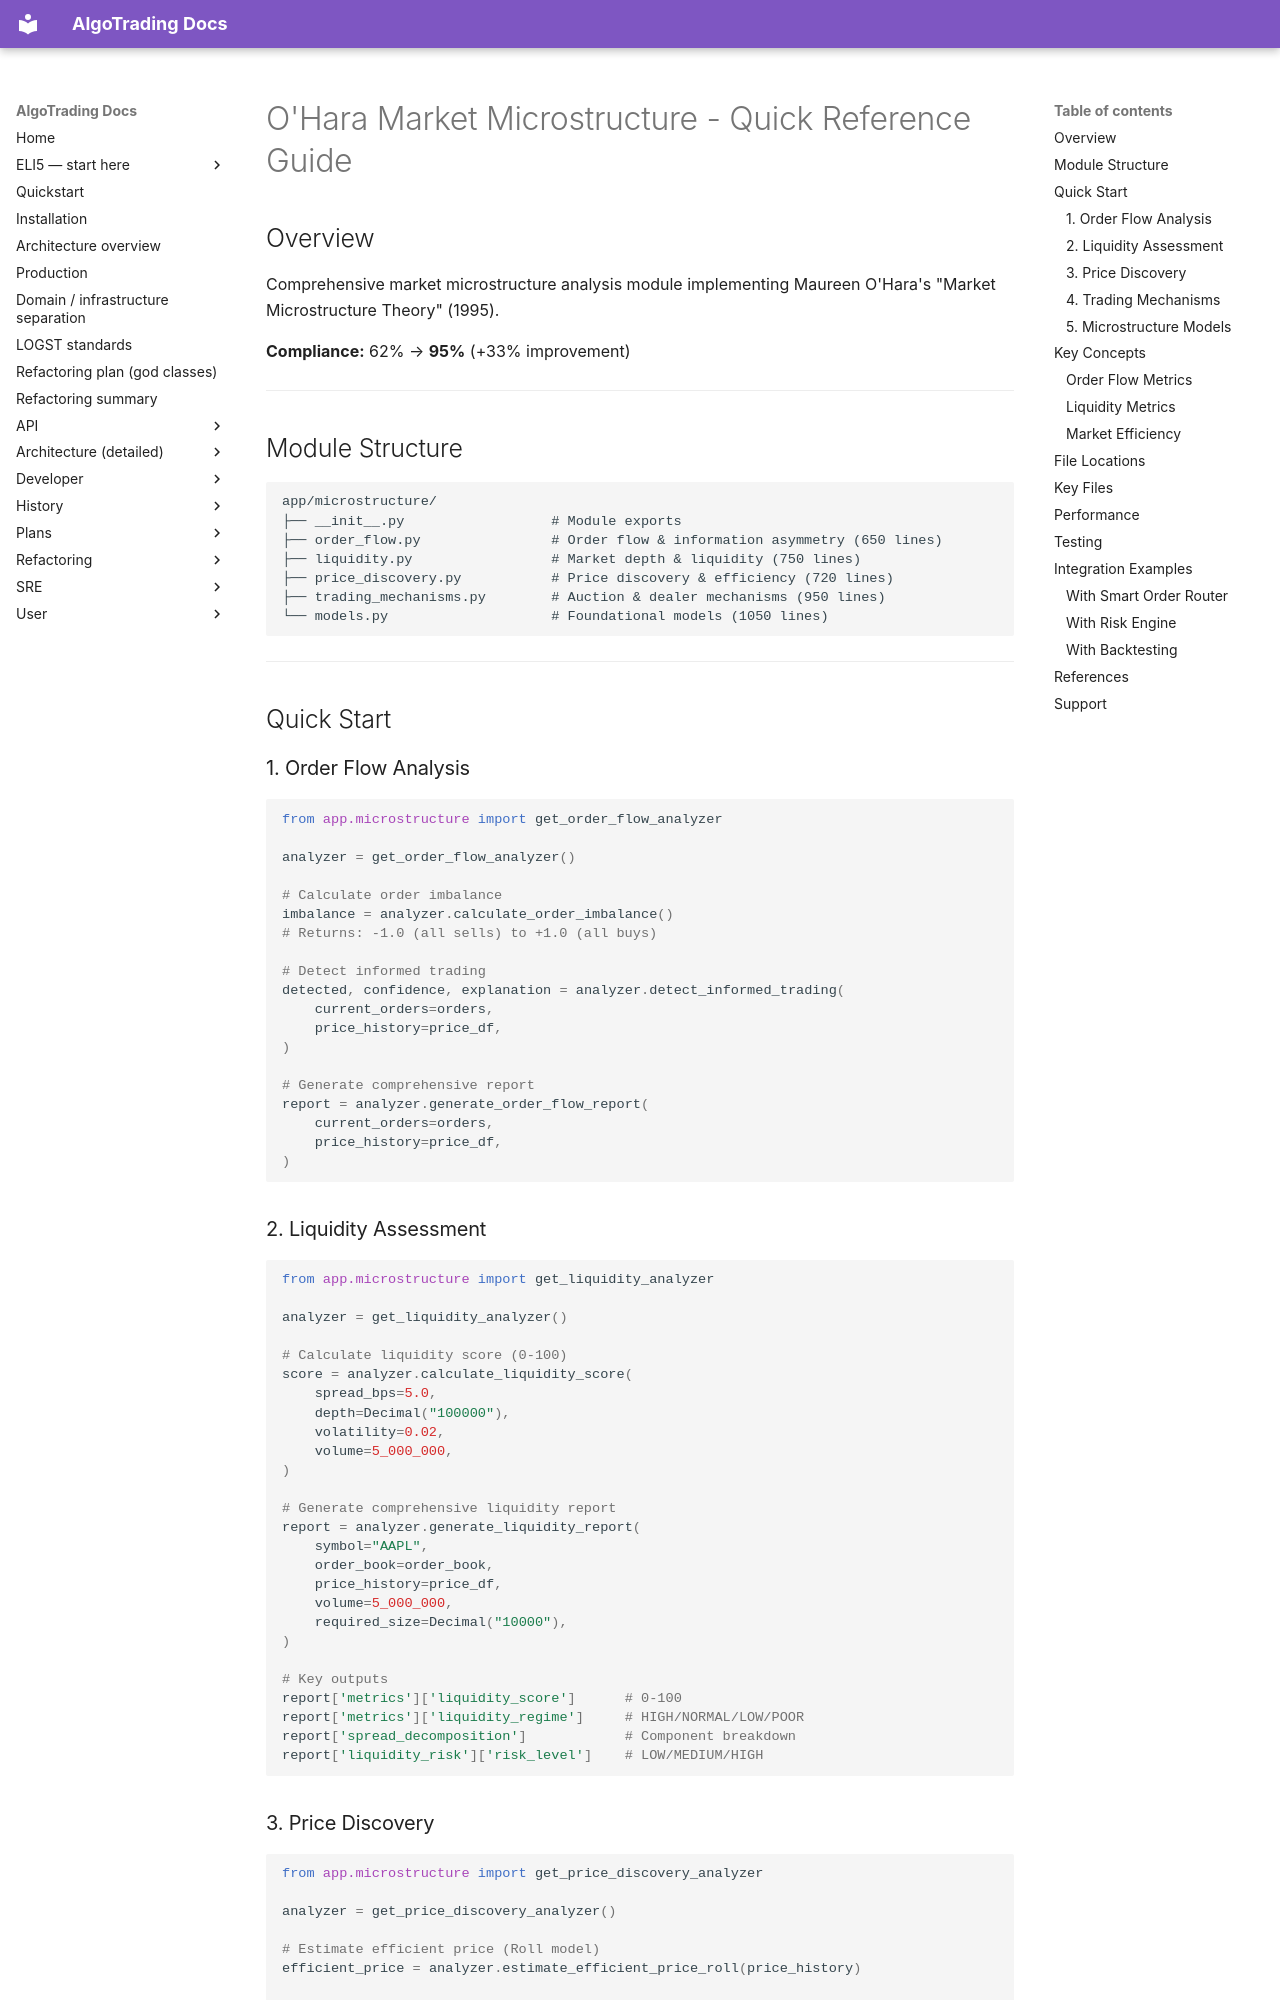

repository: KepaCantero/robotTrading · page: OHARA_MICROSTRUCTURE_QUICK_REFERENCE/index.html · generator: mkdocs

# O'Hara Market Microstructure - Quick Reference Guide

## Overview

Comprehensive market microstructure analysis module implementing Maureen O'Hara's "Market Microstructure Theory" (1995).

**Compliance:** 62% → **95%** (+33% improvement)

---

## Module Structure

```
app/microstructure/
├── __init__.py                  # Module exports
├── order_flow.py                # Order flow & information asymmetry (650 lines)
├── liquidity.py                 # Market depth & liquidity (750 lines)
├── price_discovery.py           # Price discovery & efficiency (720 lines)
├── trading_mechanisms.py        # Auction & dealer mechanisms (950 lines)
└── models.py                    # Foundational models (1050 lines)
```

---

## Quick Start

### 1. Order Flow Analysis

```python
from app.microstructure import get_order_flow_analyzer

analyzer = get_order_flow_analyzer()

# Calculate order imbalance
imbalance = analyzer.calculate_order_imbalance()
# Returns: -1.0 (all sells) to +1.0 (all buys)

# Detect informed trading
detected, confidence, explanation = analyzer.detect_informed_trading(
    current_orders=orders,
    price_history=price_df,
)

# Generate comprehensive report
report = analyzer.generate_order_flow_report(
    current_orders=orders,
    price_history=price_df,
)
```

### 2. Liquidity Assessment

```python
from app.microstructure import get_liquidity_analyzer

analyzer = get_liquidity_analyzer()

# Calculate liquidity score (0-100)
score = analyzer.calculate_liquidity_score(
    spread_bps=5.0,
    depth=Decimal("100000"),
    volatility=0.02,
    volume=5_000_000,
)

# Generate comprehensive liquidity report
report = analyzer.generate_liquidity_report(
    symbol="AAPL",
    order_book=order_book,
    price_history=price_df,
    volume=5_000_000,
    required_size=Decimal("10000"),
)

# Key outputs
report['metrics']['liquidity_score']      # 0-100
report['metrics']['liquidity_regime']     # HIGH/NORMAL/LOW/POOR
report['spread_decomposition']            # Component breakdown
report['liquidity_risk']['risk_level']    # LOW/MEDIUM/HIGH
```
